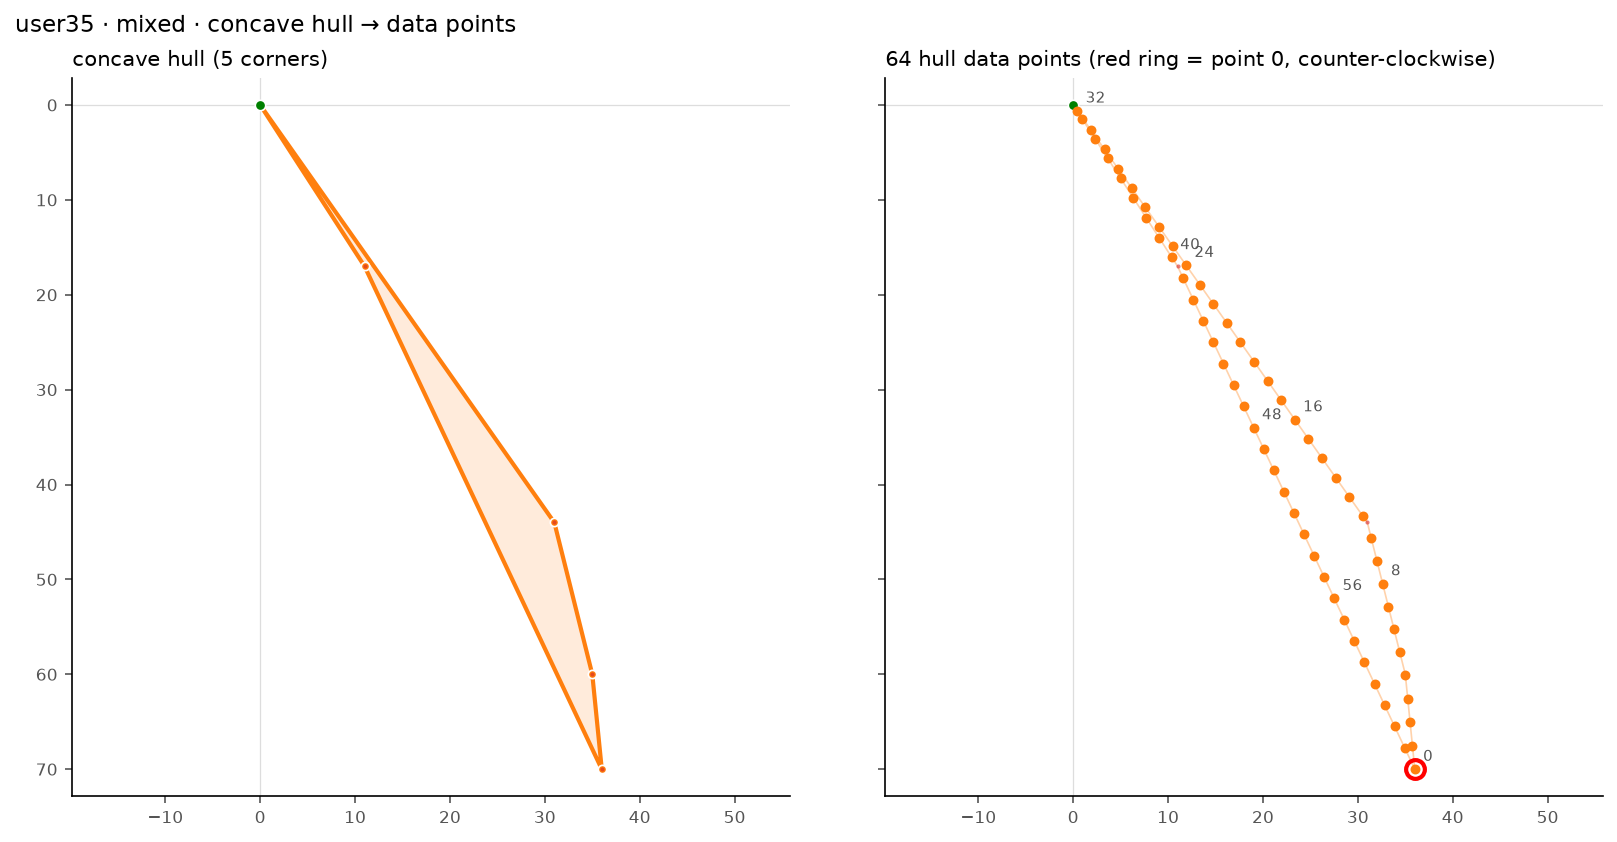

Data behind this chart, as committed beside it:
point, dx, dy
0, 36.0, 70.0
1, 35.75, 67.52
2, 35.5, 65.05
3, 35.26, 62.57
4, 35.01, 60.1
5, 34.42, 57.68
6, 33.82, 55.27
7, 33.21, 52.86
8, 32.61, 50.44
9, 32.01, 48.03
10, 31.4, 45.62
11, 30.53, 43.33
12, 29.09, 41.29
13, 27.66, 39.26
14, 26.23, 37.23
15, 24.79, 35.19
16, 23.36, 33.16
17, 21.93, 31.13
18, 20.5, 29.09
19, 19.06, 27.06
20, 17.63, 25.02
21, 16.2, 22.99
22, 14.77, 20.96
23, 13.33, 18.92
24, 11.9, 16.89
25, 10.47, 14.86
26, 9.03, 12.82
27, 7.6, 10.79
28, 6.17, 8.75
29, 4.74, 6.72
30, 3.3, 4.69
31, 1.87, 2.65
32, 0.44, 0.62
33, 0.94, 1.45
34, 2.29, 3.54
35, 3.64, 5.63
36, 4.99, 7.72
37, 6.35, 9.81
38, 7.7, 11.89
39, 9.05, 13.98
40, 10.4, 16.07
41, 11.59, 18.25
42, 12.65, 20.5
43, 13.71, 22.75
44, 14.77, 25.0
45, 15.84, 27.25
46, 16.9, 29.5
47, 17.96, 31.75
48, 19.02, 34.0
49, 20.08, 36.25
50, 21.14, 38.5
51, 22.2, 40.75
52, 23.26, 43.0
53, 24.33, 45.25
54, 25.39, 47.5
55, 26.45, 49.75
56, 27.51, 52.0
57, 28.57, 54.25
58, 29.63, 56.5
59, 30.69, 58.75
... 4 more rows
